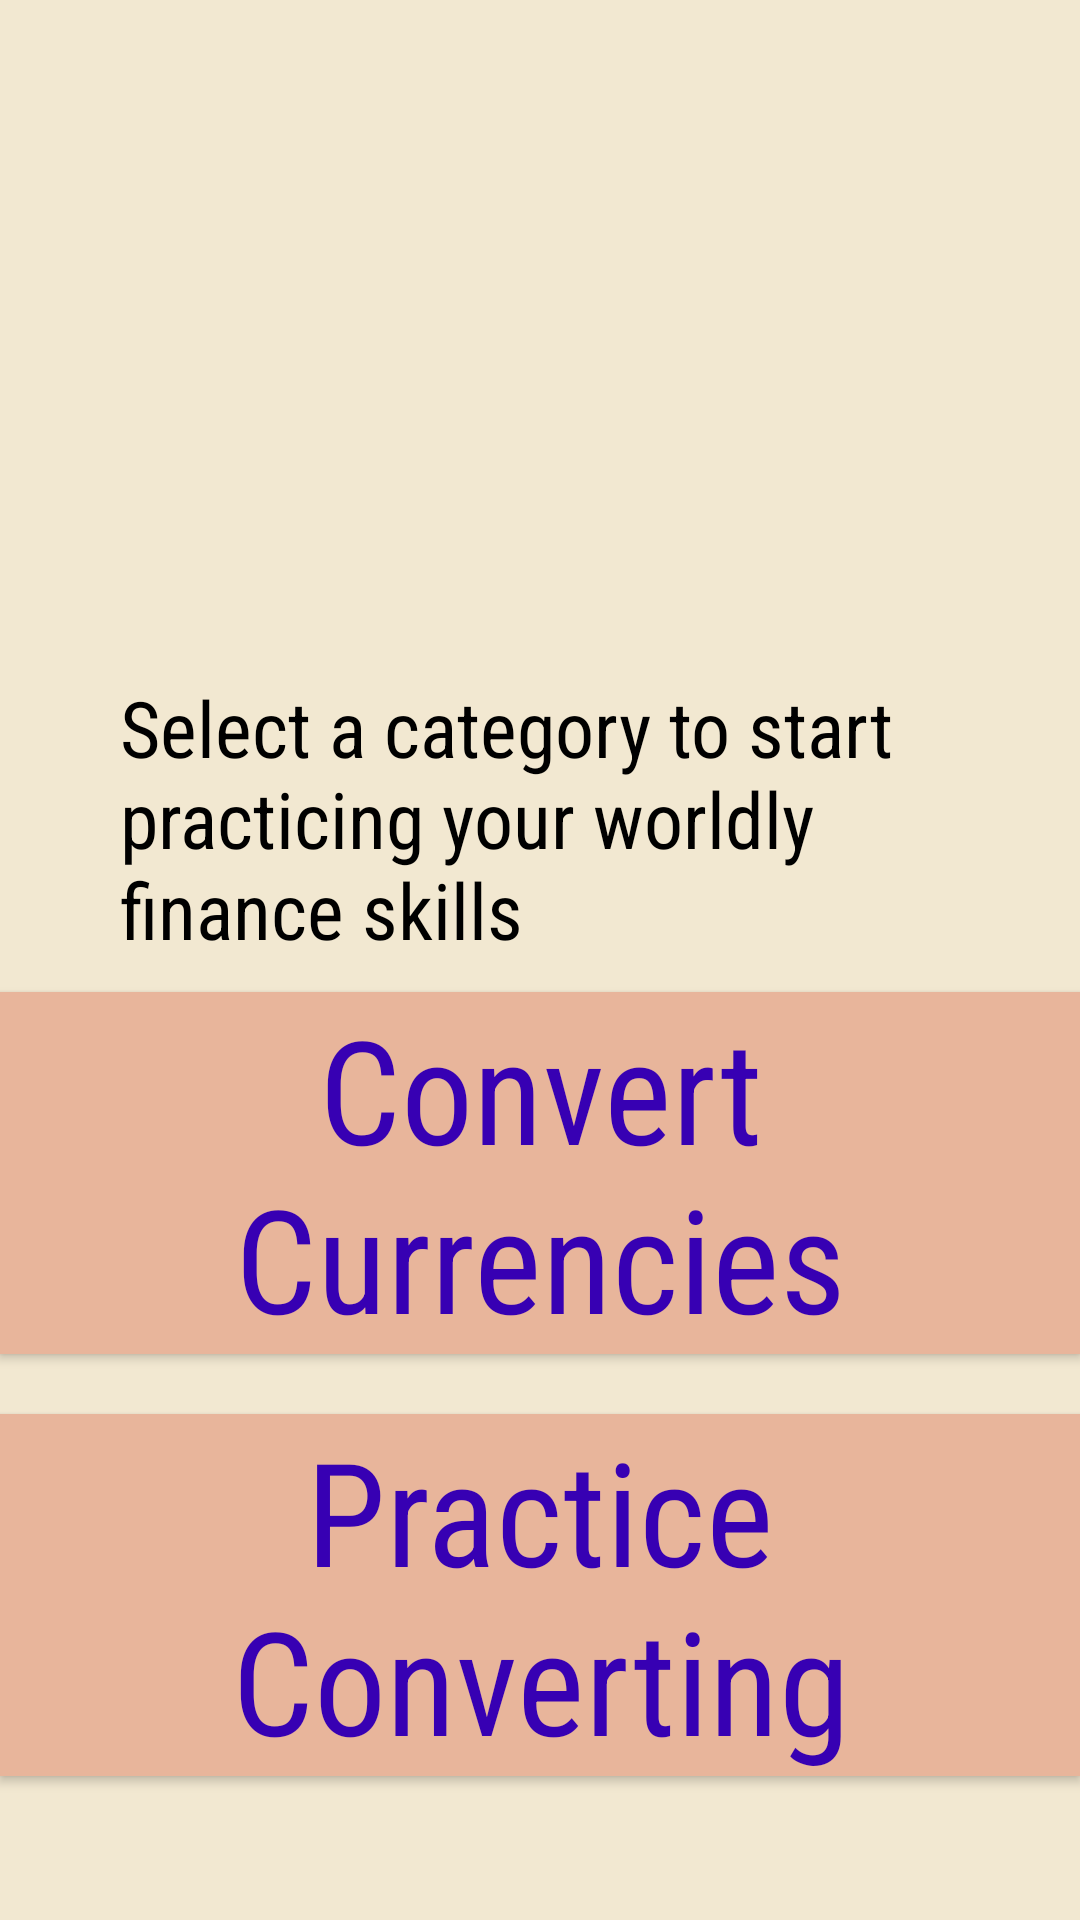

Layout XML and referenced resources for this Android screen:
<!-- AndroidManifest.xml: application theme AppTheme -->
<!-- res/layout/fragment_first.xml -->
<?xml version="1.0" encoding="utf-8"?>

<androidx.constraintlayout.widget.ConstraintLayout xmlns:android="http://schemas.android.com/apk/res/android"
    xmlns:app="http://schemas.android.com/apk/res-auto"
    xmlns:tools="http://schemas.android.com/tools"
    android:layout_width="match_parent"
    android:layout_height="match_parent"
    android:background="#B3EFE2C1"
    tools:context=".FirstFragment">


    <Button
        android:id="@+id/convert"
        android:layout_width="match_parent"
        android:layout_height="wrap_content"
        android:layout_marginBottom="20dp"
        android:text="Convert Currencies"
        android:textAppearance="@style/button"
        app:layout_constraintBottom_toTopOf="@+id/count"
        app:layout_constraintEnd_toEndOf="parent"
        app:layout_constraintHorizontal_bias="0.0"
        app:layout_constraintStart_toStartOf="parent"
        android:background="@color/colorAccent"/>

    <Button
        android:id="@+id/count"
        android:layout_width="match_parent"
        android:layout_height="wrap_content"
        android:layout_marginBottom="48dp"
        android:text="Practice Converting"
        android:textAppearance="@style/button"
        app:layout_constraintBottom_toBottomOf="parent"
        app:layout_constraintEnd_toEndOf="parent"
        app:layout_constraintHorizontal_bias="0.0"
        app:layout_constraintStart_toStartOf="parent"
        android:background="@color/colorAccent"/>

    <TextView
        android:id="@+id/select_a_ca"
        android:layout_width="match_parent"
        android:layout_height="wrap_content"
        android:layout_marginLeft="40dp"
        android:layout_marginRight="40dp"
        android:layout_marginBottom="10dp"
        android:gravity="top"
        android:text="@string/select_a_ca"
        android:textAppearance="@style/p"
        app:layout_constraintBottom_toTopOf="@+id/convert"
        app:layout_constraintEnd_toEndOf="parent"
        app:layout_constraintHorizontal_bias="0.0"
        app:layout_constraintStart_toStartOf="parent" />


</androidx.constraintlayout.widget.ConstraintLayout>
<!-- resources referenced by this layout -->
<resources>
  <color name="colorAccent">#E8B59B</color>
  <string name="select_a_ca">Select a category to start practicing your worldly finance skills</string>
  <style name="button">
          <item name="android:textSize">
              48sp
          </item>
          <item name="android:textColor">
              @color/colorPrimaryDark
          </item>
          <item name="android:height">
              300dp
          </item>
          <item name="android:fontFamily">
              sans-serif-condensed
          </item>
      </style>
  <style name="p">
          <item name="android:textSize">
              26sp
          </item>
          <item name="android:fontFamily">
              sans-serif-condensed
          </item>
      </style>
  <style name="AppTheme" parent="Theme.AppCompat.Light.DarkActionBar">
          
          <item name="colorPrimary">#1A4A7D</item>
          <item name="colorPrimaryDark">#362E11</item>
          <item name="colorAccent">#EBE2C1</item>
          <item name="windowActionBar">false</item>
          <item name="windowNoTitle">true</item>
  
      </style>
  <color name="colorPrimaryDark">#3700B3</color>
</resources>
